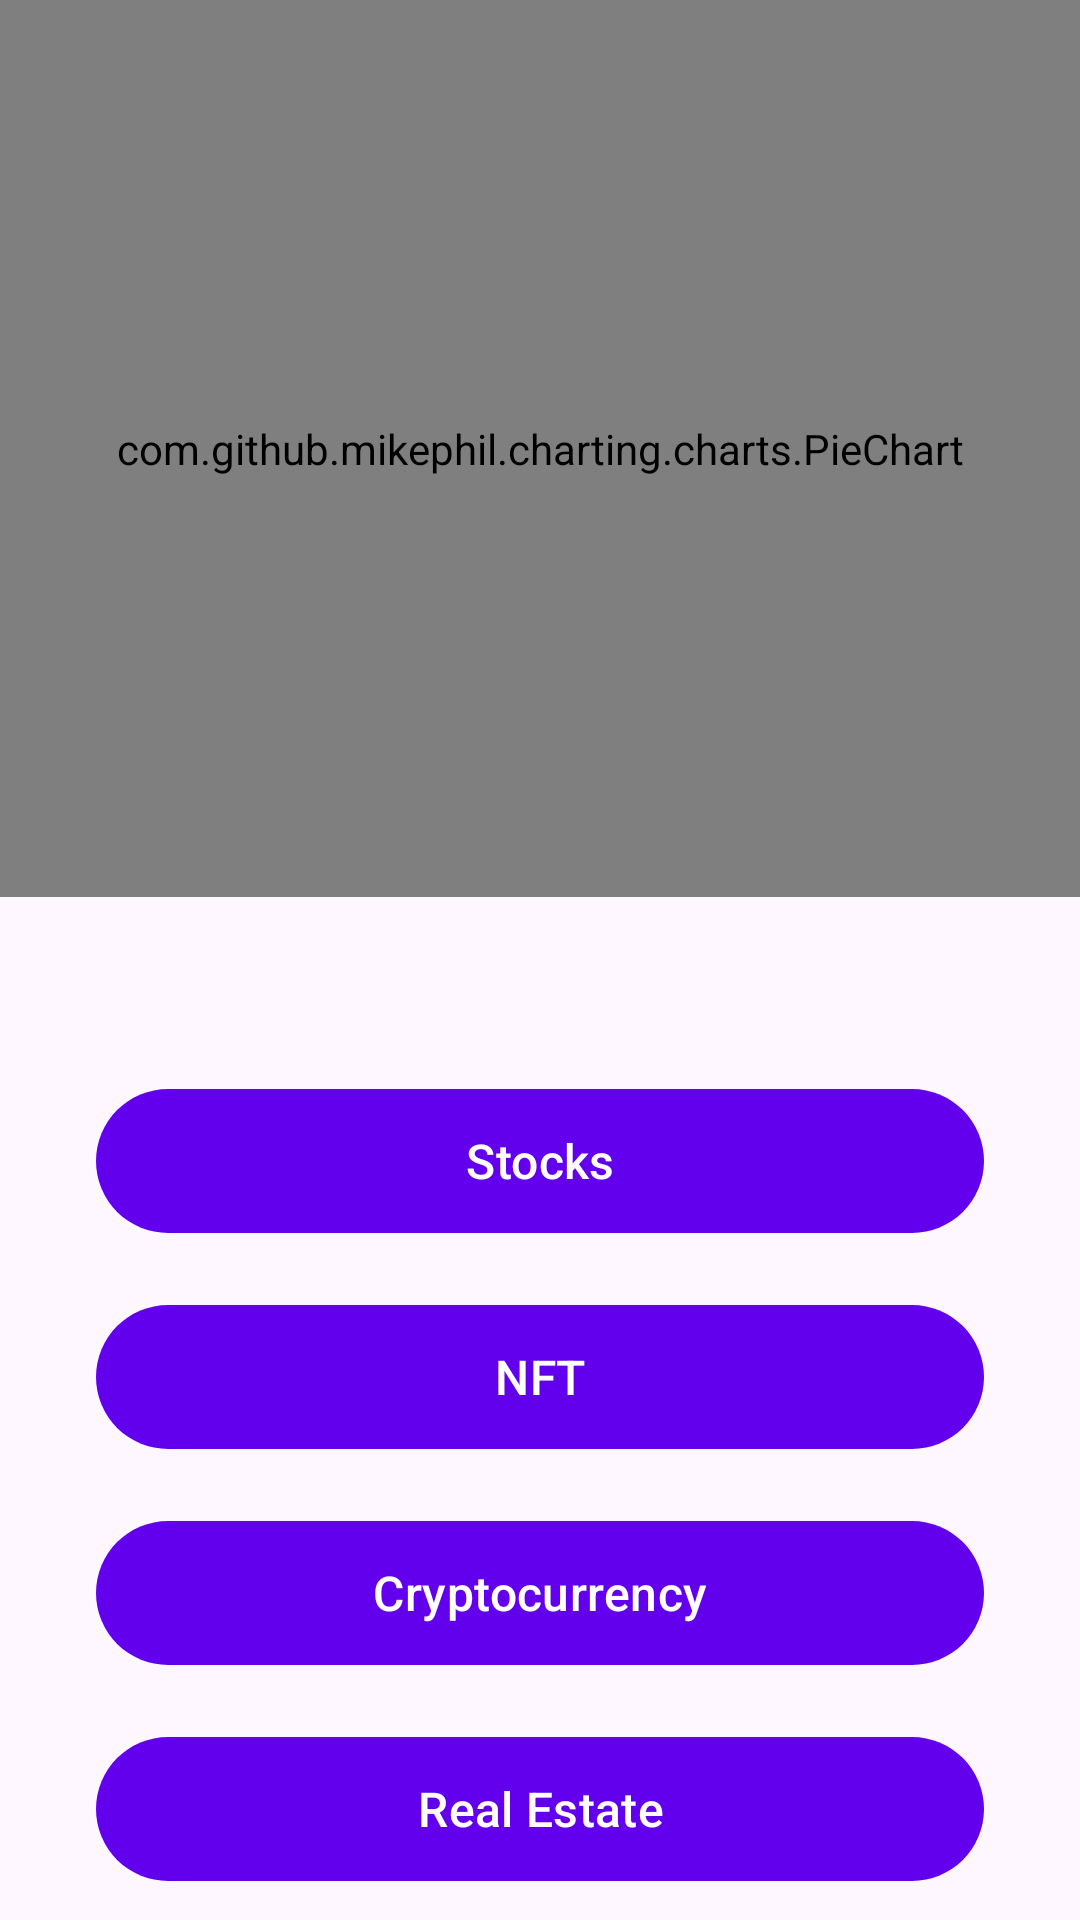

Write the Android layout XML for this screen, with the resource values it uses.
<!-- AndroidManifest.xml: application theme Theme.SortAY -->
<!-- res/layout/activity_stats.xml -->
<?xml version="1.0" encoding="utf-8"?>
<androidx.constraintlayout.widget.ConstraintLayout xmlns:android="http://schemas.android.com/apk/res/android"
    xmlns:app="http://schemas.android.com/apk/res-auto"
    xmlns:tools="http://schemas.android.com/tools"
    android:layout_width="match_parent"
    android:layout_height="match_parent"
    tools:context=".StatsActivity">

    <com.github.mikephil.charting.charts.PieChart
        android:id="@+id/pieChart"
        android:layout_width="0dp"
        android:layout_height="299dp"
        app:layout_constraintEnd_toEndOf="parent"
        app:layout_constraintStart_toStartOf="parent"
        app:layout_constraintTop_toTopOf="parent" />

    <com.google.android.material.button.MaterialButton
        android:id="@+id/nft_stat_button"
        style="@style/MaterialButton.Default"
        android:layout_width="0dp"
        android:layout_height="wrap_content"
        android:layout_marginStart="32dp"
        android:layout_marginTop="24dp"
        android:layout_marginEnd="32dp"
        android:text="NFT"
        android:textSize="16sp"
        app:layout_constraintEnd_toEndOf="parent"
        app:layout_constraintHorizontal_bias="0.0"
        app:layout_constraintStart_toStartOf="parent"
        app:layout_constraintTop_toBottomOf="@+id/stocks_stat_button" />

    <com.google.android.material.button.MaterialButton
        android:id="@+id/real_estate_stat_button"
        style="@style/MaterialButton.Default"
        android:layout_width="0dp"
        android:layout_height="wrap_content"
        android:layout_marginStart="32dp"
        android:layout_marginTop="24dp"
        android:layout_marginEnd="32dp"
        android:text="Real Estate"
        android:textSize="16sp"
        app:layout_constraintEnd_toEndOf="parent"
        app:layout_constraintHorizontal_bias="0.0"
        app:layout_constraintStart_toStartOf="parent"
        app:layout_constraintTop_toBottomOf="@+id/cryptocurrency_stat_button" />

    <com.google.android.material.button.MaterialButton
        android:id="@+id/cryptocurrency_stat_button"
        style="@style/MaterialButton.Default"
        android:layout_width="0dp"
        android:layout_height="wrap_content"
        android:layout_marginStart="32dp"
        android:layout_marginTop="24dp"
        android:layout_marginEnd="32dp"
        android:text="Cryptocurrency"
        android:textSize="16sp"
        app:layout_constraintEnd_toEndOf="parent"
        app:layout_constraintStart_toStartOf="parent"
        app:layout_constraintTop_toBottomOf="@+id/nft_stat_button" />

    <com.google.android.material.button.MaterialButton
        android:id="@+id/stocks_stat_button"
        style="@style/MaterialButton.Default"
        android:layout_width="0dp"
        android:layout_height="wrap_content"
        android:layout_marginStart="32dp"
        android:layout_marginTop="64dp"
        android:layout_marginEnd="32dp"
        android:text="Stocks"
        android:textSize="16sp"
        app:layout_constraintEnd_toEndOf="parent"
        app:layout_constraintHorizontal_bias="0.0"
        app:layout_constraintStart_toStartOf="parent"
        app:layout_constraintTop_toBottomOf="@+id/pieChart" />


</androidx.constraintlayout.widget.ConstraintLayout>
<!-- resources referenced by this layout -->
<resources>
  <style name="MaterialButton.Default" parent="Widget.Material3.Button">
          <item name="android:insetTop">0dp</item>
          <item name="android:insetBottom">0dp</item>
          <item name="android:insetRight">0dp</item>
          <item name="android:insetLeft">0dp</item>
      </style>
  <style name="Theme.SortAY" parent="Theme.Material3.DayNight.NoActionBar">
          
          <item name="colorPrimary">@color/purple_500</item>
          <item name="colorPrimaryVariant">@color/purple_700</item>
          <item name="colorOnPrimary">@color/white</item>
          
          <item name="colorSecondary">@color/teal_200</item>
          <item name="colorSecondaryVariant">@color/teal_700</item>
          <item name="colorOnSecondary">@color/black</item>
          
          <item name="android:statusBarColor">?attr/colorPrimaryVariant</item>
          
      </style>
  <color name="purple_500">#FF6200EE</color>
  <color name="purple_700">#FF3700B3</color>
  <color name="white">#FFFFFFFF</color>
  <color name="teal_200">#FF03DAC5</color>
  <color name="teal_700">#FF018786</color>
  <color name="black">#FF000000</color>
</resources>
